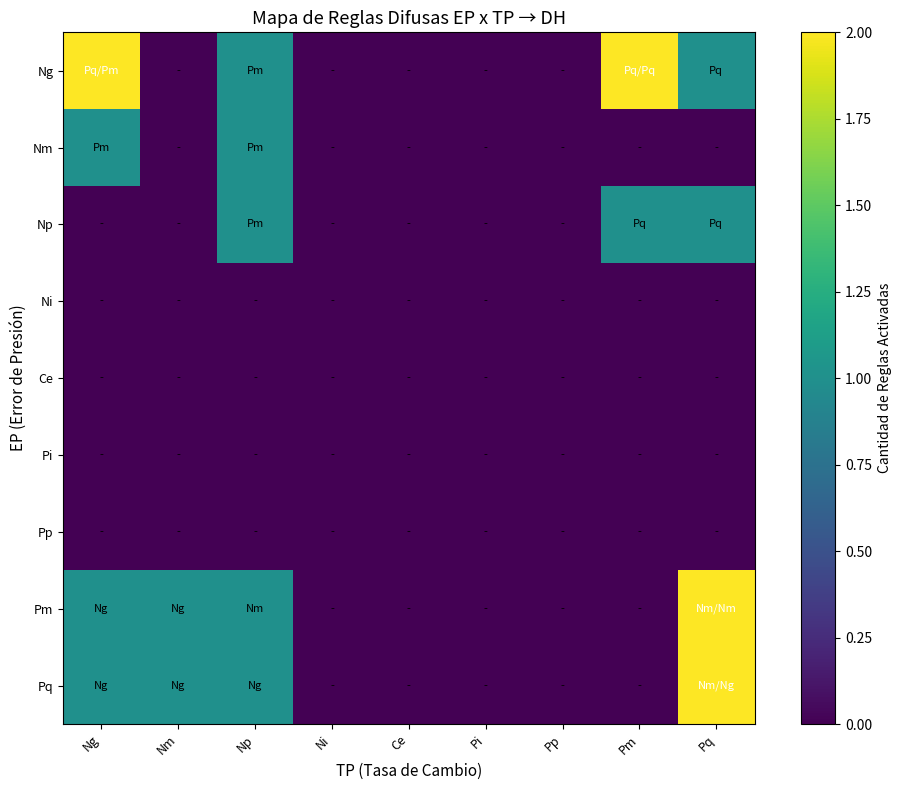
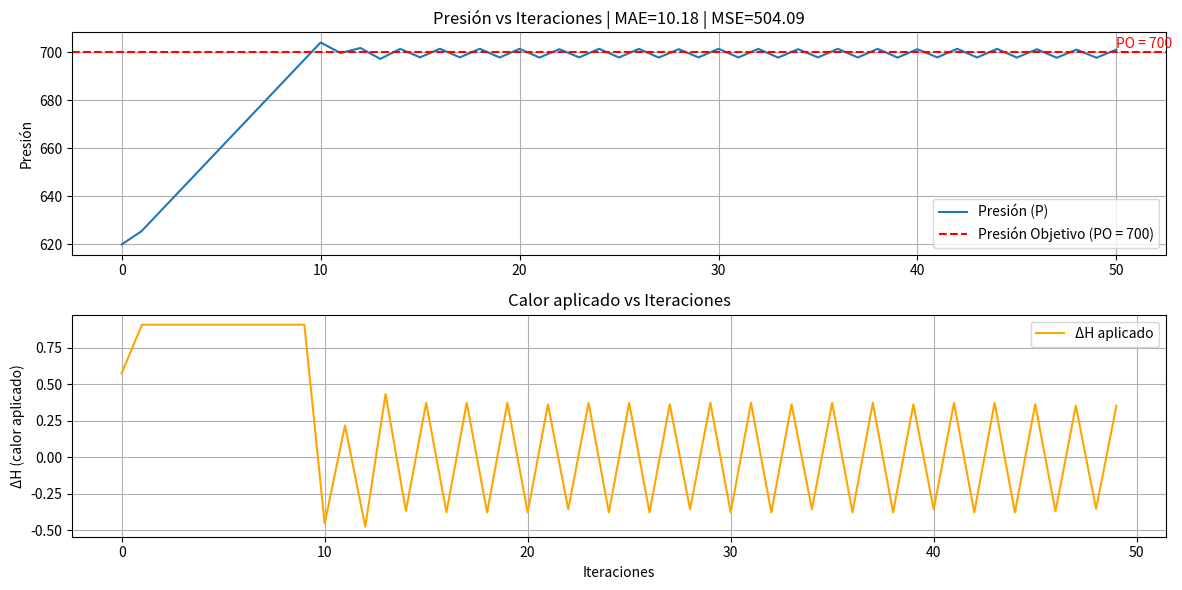
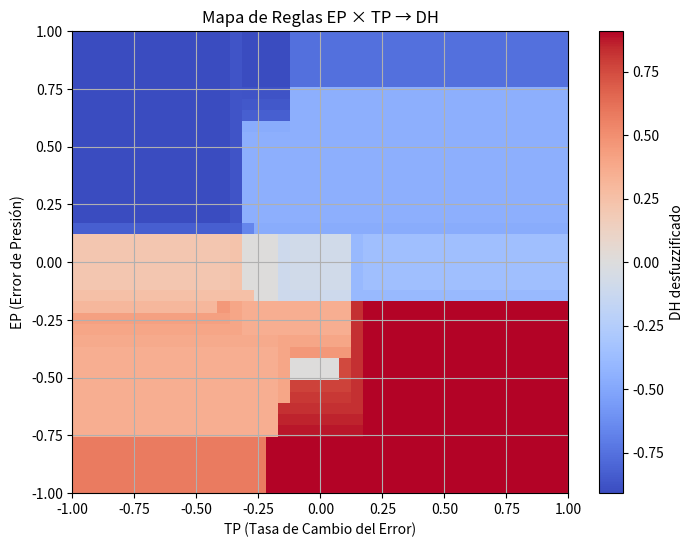
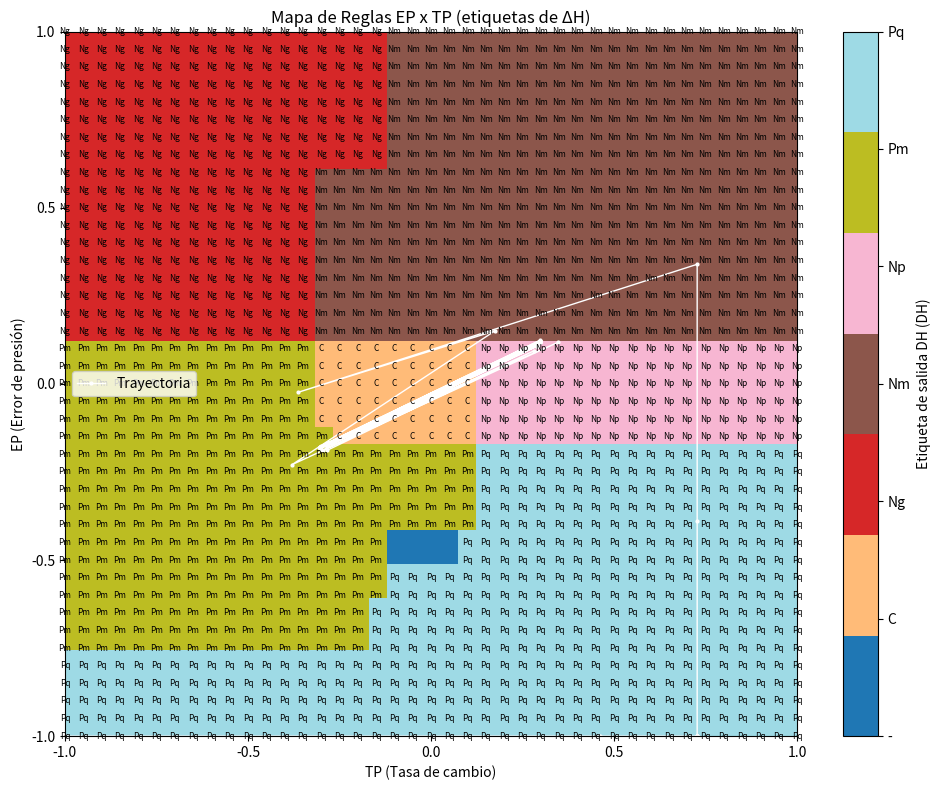
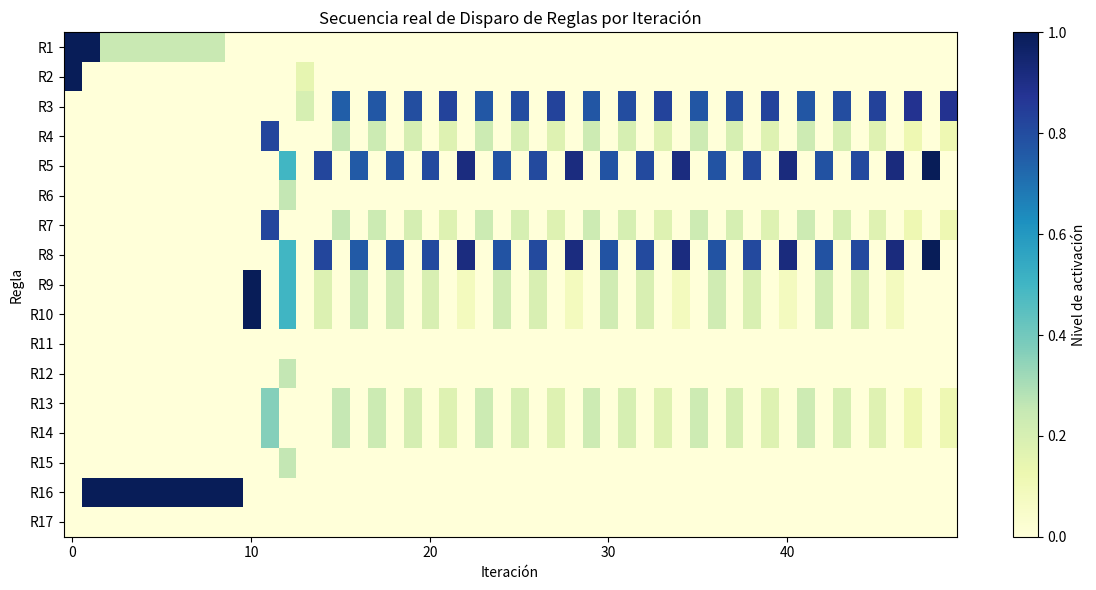

Source code (Python) for these figures, in order:
import numpy as np
import matplotlib.pyplot as plt
import matplotlib.colors as mcolors
# ========================
# === PARÁMETROS GLOBALES
# ========================

EP = (-12, 12)
TP = (-12, 12)
DH = (-1, 1) #rango normalizado, uso un factor de escala 12 para volver al rango real [-12,12] linea 255

PO = 700           # Presión objetivo
P_0 = 620          # Presión inicial AQUÍ VARIAR EL PARAMETRO DE ENTRADA
K = 0.8            # Ganancia de la planta
ITE = 50   # Ciclos de simulación
P_DH = 100    # Resolución del universo de discurso
n_reglas = 17    # numero de reglas
x_dh = np.linspace(DH[0], DH[1], P_DH)

# ========================
# === METODOS
# ========================

# mean      = algoritmo promedio de los supremos
# centroide = algoritmo centro de gravedad
# altura    = algoritmo de altura

seleccionar_metodo = "mean"  # <--- CAMBIAR AQUÍ PARA SELECCIONAR MÉTODO por centroide, altura O supremos
print(f"=== SIMULADOR CLD - MÉTODO: {seleccionar_metodo.upper()} ===")

# ========================
# === CONJUNTOS DIFUSOS
# ========================

# c_difusos = {
#     "Ng": (-1.0, -1.0, -0.8, -0.5),
#     "Nm": (-0.8, -0.5, -0.4, -0.2),
#     "Np": (-0.4, -0.3, -0.2, -0.1),
#     "Ni": (-0.2, -0.1,  0.0,  0.0),
#     "Ce": (-0.2,  0.0,  0.0,  0.2),
#     "Pi": ( 0.0,  0.0,  0.1,  0.2),
#     "Pp": ( 0.1,  0.2,  0.3,  0.4),
#     "Pm": ( 0.2,  0.4,  0.5,  0.8),
#     "Pq": ( 0.5,  0.8,  1.0,  1.0),
# }
c_difusos = {
    "Ng": (-1.0, -1.0, -0.8, -0.5),
    "Nm": (-0.8, -0.5, -0.4, -0.2),
    "Np": (-0.4, -0.3, -0.2, -0.1),
    "C":  (-0.2, -0.1,  0.1,  0.2),  # Fusión de Ni + Ce + Pi
    "Pm": ( 0.1,  0.2,  0.5,  0.8),
    "Pq": ( 0.5,  0.8,  1.0,  1.0),
}


# ========================
# === FUNCION TRAPEZOIDAL
# ========================

def trapmf(x, a, b, c, d):
    x = np.asarray(x)
    u = np.zeros_like(x)
    
    # Caso 1: a == b (pendiente izquierda vertical)
    if np.isclose(a, b):
        idx_izq = (x >= a) & (x <= c)
        u[idx_izq] = 1.0  # Máxima pertenencia desde a hasta c
    else:
        # Pendiente izquierda normal
        idx_asc = (x >= a) & (x < b)
        u[idx_asc] = (x[idx_asc] - a) / (b - a + 1e-6)
    
    # Caso 2: c == d (pendiente derecha vertical)
    if np.isclose(c, d):
        idx_der = (x >= b) & (x <= d)
        u[idx_der] = 1.0  # Máxima pertenencia desde b hasta d
    else:
        # Pendiente derecha normal
        idx_desc = (x > c) & (x <= d)
        u[idx_desc] = (d - x[idx_desc]) / (d - c + 1e-6)
    
    # Parte plana (si existe)
    idx_plano = (x >= b) & (x <= c)
    u[idx_plano] = 1.0
    
    return np.clip(u, 0.0, 1.0)
# ========================
# === OPERADOR
# ========================

def de_a(A, B):
    a1, b1, c1, d1 = c_difusos[A]
    a2, b2, c2, d2 = c_difusos[B]
    return (min(a1, a2), min(b1, b2), max(c1, c2), max(d1, d2))

# ========================
# === ALGORITMO UTILIZADO DEFINIDO EN METODO 
# ========================
def desdifusificar(x, ux, metodo= seleccionar_metodo):
    if metodo == "mean":
        max_ux = np.max(ux)
        if max_ux == 0:
            return 0
        x_maximos = x[ux == max_ux]
        return np.mean(x_maximos)
    elif metodo == "centroide":
        return np.sum(x * ux) / (np.sum(ux) + 1e-6)
    elif metodo == "altura":
        return x[np.argmax(ux)]
    else:
        raise ValueError("Método no reconocido")

# ========================
# === REGLAS DIFUSAS
# ========================
reglas_difusas = [
    {"EP": "Ng", "TP": ["Ng", "Pm"],       "DH": "Pq"},      # R1
    {"EP": ["Ng", "Nm"], "TP": ["Ng", "Np"], "DH": "Pm"},    # R2
    {"EP": "Np", "TP": ["Np", "C"],         "DH": "Pm"},      # R3
    {"EP": "C", "TP": ["Ng", "Nm"],         "DH": "Pm"},      # R4
    {"EP": "C", "TP": ["Pm", "Pq"],         "DH": "Np"},      # R5
    {"EP": "C", "TP": "C",                  "DH": "C"},       # R6
    {"EP": "C", "TP": ["Ng", "Nm"],         "DH": "C"},       # R7   
    {"EP": "C", "TP": ["Pm", "Pq"],         "DH": "Nm"},      # R8
    {"EP": "Pm", "TP": ["Np", "Pq"],        "DH": "Nm"},      # R9
    {"EP": ["Pm", "Pq"], "TP": ["C", "Pq"], "DH": "Nm"},    # R10  
    {"EP": "Pq", "TP": ["Np", "Pq"],        "DH": "Ng"},      # R11
    {"EP": "C", "TP": "C",                  "DH": "C"},       # R12  
    {"EP": "C", "TP": "Np",                  "DH": "C"},      # R13
    {"EP": "C", "TP": "Np",                  "DH": "C"},      # R14
    {"EP": "C", "TP": "C",                   "DH": "Np"},     # R15  
    {"EP": ["Ng", "Np"], "TP": ["Pm", "Pq"], "DH": "Pq"},    # R16
    {"EP": ["Pm", "Pq"], "TP": ["Ng", "Nm"], "DH": "Ng"},    # R17
]



# reglas_difusas = [
#     {"EP": "Ng", "TP": ["Ng", "Pp"],       "DH": "Pq"},      #R1
#     {"EP": ["Ng", "Nm"], "TP": ["Ng", "Np"], "DH": "Pm"},    #R2
#     {"EP": "Np", "TP": ["Np", "Pi"],       "DH": "Pm"},      #R3
#     {"EP": "Ni", "TP": ["Ng", "Nm"],       "DH": "Pm"},      #R4
#     {"EP": "Ni", "TP": ["Pm", "Pq"],       "DH": "Np"},      #R5
#     {"EP": ["Ni", "Pi"], "TP": "Ce",       "DH": "Ce"},      #R6
#     {"EP": "Pi", "TP": ["Ng", "Nm"],       "DH": "Pp"},      #R7
#     {"EP": "Pi", "TP": ["Pm", "Pq"],       "DH": "Nm"},      #R8
#     {"EP": "Pp", "TP": ["Np", "Pq"],       "DH": "Nm"},      #R9
#     {"EP": ["Pm", "Pq"], "TP": ["Pp", "Pq"], "DH": "Nm"},    #R10
#     {"EP": "Pq", "TP": ["Np", "Pq"],       "DH": "Ng"},      #R11
#     {"EP": "Ni", "TP": "Pp",               "DH": "Ce"},      #R12
#     {"EP": "Ni", "TP": "Np",               "DH": "Pp"},      #R13
#     {"EP": "Pi", "TP": "Np",               "DH": "Ce"},      #R14
#     {"EP": "Pi", "TP": "Pp",               "DH": "Np"},      #R15
#     {"EP": ["Ng", "Np"], "TP": ["Pm", "Pq"], "DH": "Pq"},    #R16
#     {"EP": ["Pp", "Pq"], "TP": ["Ng", "Nm"], "DH": "Ng"},    #R17
# ]


# ========================
# === MONITOREO DE PERTINENCIA 
# ========================

mu_ep_test = trapmf(1.0, *c_difusos["Pq"])
print("mu(1.0 in Pq):", mu_ep_test)

mu_tp_test = trapmf(1.0, *de_a("Np", "Pq"))
print("mu(1.0 in Np/Pq):", mu_tp_test)


# ========================
# === MOTOR DE INFERENCIA
# ========================

def evaluar_regla(ep_val, tp_val, regla, x_dh):
    ep_set = de_a(*regla["EP"]) if isinstance(regla["EP"], list) else c_difusos[regla["EP"]]  # Obtener el conjunto difuso de EP (Error de Presión)
    tp_set = de_a(*regla["TP"]) if isinstance(regla["TP"], list) else c_difusos[regla["TP"]]  # Obtener el conjunto difuso de TP (Tasa de Cambio de la Presión)
    u_ep = trapmf(ep_val, *ep_set)  # Evaluar el grado de pertenencia del valor actual de EP al conjunto difuso correspondiente
    u_tp = trapmf(tp_val, *tp_set)  # Evaluar el grado de pertenencia del valor actual de TP al conjunto difuso correspondiente
    activacion = min(u_ep, u_tp) # Determinar la activación de la regla como el mínimo entre u_ep y u_tp (operador AND difuso)
    u_dh = trapmf(x_dh, *c_difusos[regla["DH"]]) # Obtener la función de pertenencia del consecuente (salida ΔH)
    return np.fmin(activacion, u_dh) # Recortar la función de salida aplicando el nivel de activación (implicación tipo Mamdani)

def inferencia_cld(ep_val, tp_val, reglas, x_dh, metodo= seleccionar_metodo ):
    u_salida_total = np.zeros_like(x_dh)
    for regla in reglas:
        u_recortada = evaluar_regla(ep_val, tp_val, regla, x_dh)
        u_salida_total = np.fmax(u_salida_total, u_recortada)
    return desdifusificar(x_dh, u_salida_total, metodo), u_salida_total

# ========================
# === CREAR MAPA
# ========================

# Definiciones
etiquetas_EP = ["Ng", "Nm", "Np", "Ni", "Ce", "Pi", "Pp", "Pm", "Pq"]
etiquetas_TP = ["Ng", "Nm", "Np", "Ni", "Ce", "Pi", "Pp", "Pm", "Pq"]

mapa = np.full((len(etiquetas_EP), len(etiquetas_TP)), "", dtype=object)

for i, ep in enumerate(etiquetas_EP):
    for j, tp in enumerate(etiquetas_TP):
        salidas = []
        for regla in reglas_difusas:
            ep_match = ep in regla["EP"] if isinstance(regla["EP"], list) else ep == regla["EP"]
            tp_match = tp in regla["TP"] if isinstance(regla["TP"], list) else tp == regla["TP"]
            if ep_match and tp_match:
                salidas.append(regla["DH"])
        mapa[i, j] = "/".join(salidas) if salidas else "-"

# Visualización del mapa de reglas simbólico bonito
fig, ax = plt.subplots(figsize=(10, 8))
ax.set_xticks(np.arange(len(etiquetas_TP)))
ax.set_yticks(np.arange(len(etiquetas_EP)))
ax.set_xticklabels(etiquetas_TP, fontsize=9, rotation=45, ha="right")
ax.set_yticklabels(etiquetas_EP, fontsize=9)

# Fondo de colores por cantidad de reglas activadas
cantidad_reglas = np.vectorize(lambda x: x.count("/") + 1 if x != "-" else 0)(mapa).astype(int)
cmap = plt.cm.viridis
im = ax.imshow(cantidad_reglas, cmap=cmap)

# Asignación y Mostrar etiquetas
for i in range(len(etiquetas_EP)):
    for j in range(len(etiquetas_TP)):
        text = mapa[i, j]
        color = "white" if cantidad_reglas[i, j] >= 2 else "black"
        ax.text(j, i, text, ha="center", va="center", fontsize=8, color=color)

# Títulos y leyenda
ax.set_xlabel("TP (Tasa de Cambio)", fontsize=11)
ax.set_ylabel("EP (Error de Presión)", fontsize=11)
ax.set_title("Mapa de Reglas Difusas EP x TP → DH", fontsize=13)
cbar = fig.colorbar(im, ax=ax)
cbar.set_label("Cantidad de Reglas Activadas", fontsize=10)

plt.tight_layout()
plt.show()

# ========================
# === SIMULACIÓN 
# ========================

P_hist, EP_hist, TP_hist, DH_hist = [P_0], [], [], []

print(f"{'Iter':<5} {'P(t)':>8} {'EP':>8} {'TP':>8} {'EP_norm':>10} {'TP_norm':>10} {'dH':>8} {'P(t+1)':>10}")
print("=" * 70)
resultados = {}

for t in range(ITE):
    P_actual = P_hist[-1]
    EP_t = P_actual - PO  # EP(t) = P(t) - PO
    print(f"error de presion = {EP_t:.2f}")
    # Cálculo correcto de TP(t)
    if t == 0:
        EP_prev = 0  # asumimos EP(t-1) = 0
        TP_t = EP_t - EP_prev
    else:
        TP_t = EP_t - EP_hist[-1]
        print(f"tasa de cambio = {TP_t:.2f}")
        # P_anterior = P_hist[-2]
        # EP_prev = P_anterior - PO
        # TP_t = EP_t - EP_prev

    # Normalización
    ep_norm = np.clip(EP_t / 12, -1, 1)
    tp_norm = np.clip(TP_t / 12, -1, 1)

    # Inicializar matriz de activación real
    if t == 0:
        activaciones_reales = []

    activaciones_t = []

    for regla in reglas_difusas:
        ep_set = de_a(*regla["EP"]) if isinstance(regla["EP"], list) else c_difusos[regla["EP"]]
        tp_set = de_a(*regla["TP"]) if isinstance(regla["TP"], list) else c_difusos[regla["TP"]]
        u_ep = trapmf(ep_norm, *ep_set)
        u_tp = trapmf(tp_norm, *tp_set)
        activaciones_t.append(min(u_ep, u_tp))

    activaciones_reales.append(activaciones_t)

    # Inferencia y evolución de la planta
    DH_t, _ = inferencia_cld(ep_norm, tp_norm, reglas_difusas, x_dh, metodo=seleccionar_metodo)
    DH_t1 = DH_t * 12 # donde DH_t normlaizado y DH_t1 real 
    DP_t = K * DH_t1
    P_next = P_actual + DP_t

    # Registro
    EP_hist.append(EP_t)
    TP_hist.append(TP_t)
    DH_hist.append(DH_t)
    P_hist.append(P_next)

    # Output de seguimiento
    print(f"{t:<5} {P_actual:>8.2f} {EP_t:>8.2f} {TP_t:>8.2f} {ep_norm:>10.2f} {tp_norm:>10.2f} {DH_t1:>8.2f} {P_next:>10.2f}")

# Guardar resultados
resultados[seleccionar_metodo] = P_hist


# ========================
# === MÉTRICAS DE ERROR
# ========================

MAE = np.mean(np.abs(np.array(P_hist[:-1]) - PO))
MSE = np.mean((np.array(P_hist[:-1]) - PO)**2)
print("\n=== Métricas de desempeño ===")
print(f"MAE (Error Absoluto Medio): {MAE:.2f}")
print(f"MSE (Error Cuadrático Medio): {MSE:.2f}")

# ========================
# === VISUALIZACIÓN
# ========================

plt.figure(figsize=(12, 6))

# Presión
plt.subplot(2, 1, 1)
plt.plot(P_hist, label="Presión (P)")
plt.axhline(PO, color='r', linestyle='--', label=f"Presión Objetivo (PO = {PO})")
plt.text(len(P_hist)-1, PO+2, f'PO = {PO}', color='r')
plt.ylabel("Presión")
plt.title(f"Presión vs Iteraciones | MAE={MAE:.2f} | MSE={MSE:.2f}")
plt.legend()
plt.grid()

# Calor aplicado
plt.subplot(2, 1, 2)
plt.plot(DH_hist, label="ΔH aplicado", color='orange')
plt.xlabel("Iteraciones")
plt.ylabel("ΔH (calor aplicado)")
plt.title("Calor aplicado vs Iteraciones")
plt.legend()
plt.grid()

plt.tight_layout()
plt.show()

# ========================
# === MAPA DE REGLAS EP x TP SIN ETIQUETAS
# ========================

ep_vals = np.linspace(-1, 1, 41)
tp_vals = np.linspace(-1, 1, 41)
mapa = np.zeros((len(ep_vals), len(tp_vals)))

for i, ep in enumerate(ep_vals):
    for j, tp in enumerate(tp_vals):
        DH_val, _ = inferencia_cld(ep, tp, reglas_difusas, x_dh, metodo= seleccionar_metodo)
        mapa[i, j] = DH_val

plt.figure(figsize=(8, 6))
plt.imshow(mapa, extent=[-1, 1, -1, 1], origin='lower', aspect='auto', cmap='coolwarm')
plt.colorbar(label='DH desfuzzificado')
plt.xlabel('TP (Tasa de Cambio del Error)')
plt.ylabel('EP (Error de Presión)')
plt.title('Mapa de Reglas EP × TP → DH')
plt.grid(True)
plt.show()

# ========================
# === MAPA DE REGLAS EP x TP CON ETIQUETAS
# ========================

ep_vals = np.linspace(-1, 1, 41)
tp_vals = np.linspace(-1, 1, 41)
mapa_etiquetas = np.empty((len(ep_vals), len(tp_vals)), dtype=object)

# Evaluar qué etiqueta (DH) se activa más en cada combinación de EP, TP
for i, ep in enumerate(ep_vals):
    for j, tp in enumerate(tp_vals):
        activaciones = []
        etiquetas = []

        for regla in reglas_difusas:
            ep_set = de_a(*regla["EP"]) if isinstance(regla["EP"], list) else c_difusos[regla["EP"]]
            tp_set = de_a(*regla["TP"]) if isinstance(regla["TP"], list) else c_difusos[regla["TP"]]

            u_ep = trapmf(ep, *ep_set)
            u_tp = trapmf(tp, *tp_set)
            a = min(u_ep, u_tp)

            activaciones.append(a)
            etiquetas.append(regla["DH"])

        if max(activaciones) == 0:
            mapa_etiquetas[i, j] = "-"  # sin activación
        else:
            idx_max = np.argmax(activaciones)
            mapa_etiquetas[i, j] = etiquetas[idx_max]

# ========================
# === MAPA COLORIDO DE ETIQUETAS (MEJORADO)
# ========================


etiquetas_unicas = sorted(set(label for row in mapa_etiquetas for label in row))
etiqueta_a_idx = {label: idx for idx, label in enumerate(etiquetas_unicas)}
mapa_numerico = np.vectorize(etiqueta_a_idx.get)(mapa_etiquetas)
colormap_base = plt.colormaps.get_cmap("tab20")  # sin el segundo argumento
colors = colormap_base(np.linspace(0, 1, len(etiquetas_unicas)))  # extraemos N colores
cmap = mcolors.ListedColormap(colors)
fig, ax = plt.subplots(figsize=(10, 8))

# Mostrar el mapa (Y no se invierte ahora)
im = ax.imshow(
    mapa_numerico,
    cmap=cmap,
    extent=[-1, 1, -1, 1],
    origin="lower",  # Ahora EP = -1 está abajo y EP = 1 arriba
    aspect='auto',
    interpolation='nearest'
)

# Ticks y etiquetas
ax.set_xticks(np.linspace(-1, 1, 5))
ax.set_yticks(np.linspace(-1, 1, 5))
ax.set_xlabel("TP (Tasa de cambio)")
ax.set_ylabel("EP (Error de presión)")
ax.set_title("Mapa de Reglas EP x TP (etiquetas de ΔH)")

# Superponer etiquetas DH en cada celda
for i, ep in enumerate(ep_vals):
    for j, tp in enumerate(tp_vals):
        dh = mapa_etiquetas[i, j]
        if dh != "-":
            ax.text(tp, ep, dh, ha='center', va='center', fontsize=6, color='black')

# Barra de color con etiquetas DH
cbar = plt.colorbar(im, ticks=range(len(etiquetas_unicas)))
cbar.ax.set_yticklabels(etiquetas_unicas)
cbar.set_label("Etiqueta de salida DH (DH)")

# Superponer trayectoria real
ep_tray = [np.clip(ep / 12, -1, 1) for ep in EP_hist]
tp_tray = [np.clip(tp / 12, -1, 1) for tp in TP_hist]

ax.plot(tp_tray, ep_tray, 'w.-', label='Trayectoria', linewidth=1, markersize=4)
ax.legend()

plt.grid(False)
plt.tight_layout()
plt.show()

# ========================
# === MOSTRAR LAS REGLAS ACTIVAS EN LA ITERACIÓN 
# ========================

activaciones_reales = np.array(activaciones_reales)
plt.figure(figsize=(12, 6))
plt.imshow(activaciones_reales.T, aspect='auto', cmap='YlGnBu', interpolation='nearest')
plt.colorbar(label="Nivel de activación")
plt.xlabel("Iteración")
plt.ylabel("Regla")
plt.title("Secuencia real de Disparo de Reglas por Iteración")
plt.yticks(ticks=np.arange(n_reglas), labels=[f"R{i+1}" for i in range(n_reglas)])
plt.grid(False)
plt.tight_layout()
plt.show()
